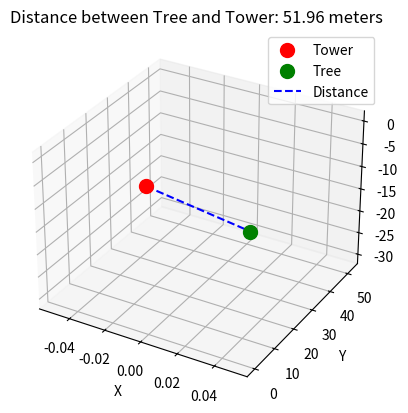

Write Python code to recreate this figure.
import numpy as np
import matplotlib.pyplot as plt
from mpl_toolkits.mplot3d import Axes3D

# Define the tower height and angle of depression
tower_height = 30
angle_of_depression = 30  # in degrees

# Calculate the distance between the tree and the tower
distance_bc = tower_height / np.tan(np.radians(angle_of_depression))

# Create a 3D plot to visualize the tower, tree, and distance
fig = plt.figure()
ax = fig.add_subplot(111, projection='3d')

# Define the tower and tree points
tower_point = (0, 0, 0)
tree_point = (0, distance_bc, -tower_height)

# Plot the tower and tree
ax.scatter(*tower_point, c='r', label='Tower', s=100)
ax.scatter(*tree_point, c='g', label='Tree', s=100)

# Draw a line connecting the tower and tree
ax.plot([tower_point[0], tree_point[0]], [tower_point[1], tree_point[1]], [tower_point[2], tree_point[2]], 'b--', label='Distance')

# Set labels and legend
ax.set_xlabel('X')
ax.set_ylabel('Y')
ax.set_zlabel('Z')
ax.legend()

# Show the plot
plt.title(f'Distance between Tree and Tower: {distance_bc:.2f} meters')
plt.show()

print(f"The distance between the tree and the tower is approximately {distance_bc:.2f} meters.")
